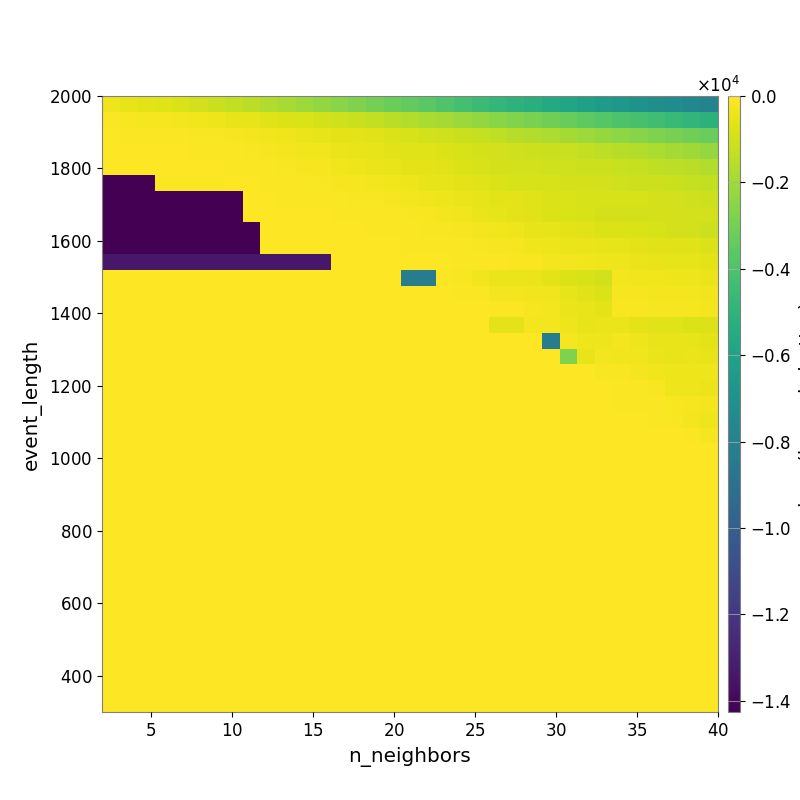

The data file committed next to this chart (first rows):
-3.757191597067526345e+02, -4.727651817159663210e+02, -5.665814958922679807e+02, -6.752902315865817400e+02, -8.026796928995715916e+02, -9.676743877408531489e+02, -1.124766900954483162e+03, -1.307587158933904220e+03, -1.466611893053761833e+03, -1.687159802745073648e+03, -1.873907077076472888e+03, -2.107224718436998955e+03, -2.334674556872216272e+03, -2.531610445508738394e+03, -2.736488333819839227e+03, -2.959495398287211628e+03, -3.180585501812610801e+03, -3.417638843699115569e+03, -3.650946674456914479e+03, -3.944678115570596219e+03, -4.235834395384990785e+03, -4.519375032685800761e+03, -4.795586201052372417e+03, -5.046867843406337670e+03
-1.085931342403382871e+02, -1.416613102081681745e+02, -1.779973852703509465e+02, -2.126115329625917241e+02, -2.530874339739280856e+02, -3.128743971205235539e+02, -3.694378281708531517e+02, -4.479370657722269016e+02, -5.368032669252329470e+02, -6.407168824078200942e+02, -7.307640672679650606e+02, -8.212068899108375035e+02, -9.279330251091614628e+02, -1.021783317639201982e+03, -1.140161224811735337e+03, -1.313690174352877875e+03, -1.462636803603338421e+03, -1.639111213396778112e+03, -1.801993815117474242e+03, -1.938584397814034446e+03, -2.147918785649498204e+03, -2.339066509116257293e+03, -2.528964877348561458e+03, -2.722999818596441855e+03
-5.258281918809809952e+01, -6.138659851758354336e+01, -6.850442487668125580e+01, -9.365782472409414083e+01, -1.110136327774146281e+02, -1.335436784968832171e+02, -1.590962309699702928e+02, -2.167066525862109643e+02, -2.575661220681784016e+02, -3.285026099578678895e+02, -3.799018322018009712e+02, -4.358571100629751527e+02, -5.150596381362371403e+02, -5.736353668098946628e+02, -6.115301892925135689e+02, -6.663237617735612730e+02, -7.658368053206276045e+02, -8.551394529483330871e+02, -9.602116214400996341e+02, -1.040214078465076454e+03, -1.145654781796549969e+03, -1.262151587565288764e+03, -1.382081507424426036e+03, -1.521168581206621184e+03
-5.011560514332316529e+01, -4.798149050558097173e+01, -4.798149050558097173e+01, -5.114532516170790188e+01, -5.427933740633435633e+01, -6.595919020410421751e+01, -7.605195191703542434e+01, -1.105604678765747195e+02, -1.425853775918579061e+02, -1.687331794972871251e+02, -2.304928966611623480e+02, -2.987276944898335387e+02, -3.336437334891136288e+02, -4.170286552854215074e+02, -4.702571898044479894e+02, -5.333783807852541941e+02, -6.218809107453124625e+02, -6.904515952653383692e+02, -7.036660263398166535e+02, -7.703407495327313654e+02, -8.492887134120933297e+02, -9.022706980352783148e+02, -9.727125718146885447e+02, -1.026422011730670647e+03
-5.271160349082185803e+01, -3.420499264133300699e+01, -3.420499264133300699e+01, -3.420499264133300699e+01, -3.826842763494886412e+01, -4.136361046508439188e+01, -5.214888676976055848e+01, -8.234366144430069312e+01, -9.879049014418927754e+01, -1.090749954594840716e+02, -1.456533316380007932e+02, -1.672639516705353344e+02, -2.210148133609272918e+02, -3.180130157444713745e+02, -3.730890991744501548e+02, -4.241251846741989198e+02, -4.954469911365713983e+02, -5.757518306257010181e+02, -6.082944702915124253e+02, -6.374865457283824526e+02, -7.600863283912170800e+02, -8.393233240452509563e+02, -9.328517856934662404e+02, -9.933532443705782953e+02
-1.426022172725795463e+04, -1.426022172725795463e+04, -1.426022172725795463e+04, -5.916654992743580266e+01, -5.916654992743580266e+01, -5.916654992743580266e+01, -5.916654992743580266e+01, -3.937388118823741223e+01, -4.830091345242151846e+01, -6.198696434766775099e+01, -7.964314947776500730e+01, -8.795244903900986344e+01, -1.196643111191281861e+02, -1.748144447302134097e+02, -2.005013366593194633e+02, -2.319461326053009032e+02, -3.024553053422196740e+02, -3.870318490332707029e+02, -4.752181348327618480e+02, -5.103647019297916927e+02, -5.840886150460778481e+02, -6.712053177400513277e+02, -7.263345526603089866e+02, -8.682276682471182312e+02
-1.426022172725795463e+04, -1.426022172725795463e+04, -1.426022172725795463e+04, -1.426022172725795463e+04, -1.426022172725795463e+04, -1.426022172725795463e+04, -1.426022172725795463e+04, -1.426022172725795463e+04, -4.291425243201526030e+01, -5.157067814871970057e+01, -6.207093802134754412e+01, -6.207093802134754412e+01, -7.124508468921284532e+01, -9.227043902403038089e+01, -1.120684700381489591e+02, -1.534398658128243653e+02, -1.849693842695490389e+02, -2.579537637326236563e+02, -3.175198079076438376e+02, -3.837442180005873524e+02, -4.321008749174014270e+02, -5.096181585014751931e+02, -5.962971280607293920e+02, -6.051417219085645911e+02
-1.426022172725795463e+04, -1.426022172725795463e+04, -1.426022172725795463e+04, -1.426022172725795463e+04, -1.426022172725795463e+04, -1.426022172725795463e+04, -1.426022172725795463e+04, -1.426022172725795463e+04, -5.205688769288207141e+01, -5.205688769288207141e+01, -4.174633245148721983e+01, -3.917172180195547782e+01, -4.442024406633411360e+01, -6.391198296778336641e+01, -6.717002607111510315e+01, -8.413879571935986235e+01, -1.001786659263449621e+02, -1.379694398599915814e+02, -1.652551508653930625e+02, -2.492841770440606979e+02, -3.261664167711660411e+02, -4.050551339937905482e+02, -5.031749523648630884e+02, -5.616870720037447882e+02
-1.426022172725795463e+04, -1.426022172725795463e+04, -1.426022172725795463e+04, -1.426022172725795463e+04, -1.426022172725795463e+04, -1.426022172725795463e+04, -1.426022172725795463e+04, -1.426022172725795463e+04, -1.426022172725795463e+04, -5.205688769288207141e+01, -5.205688769288207141e+01, -3.926992975177345357e+01, -4.013967023776823595e+01, -4.827345660038909614e+01, -5.295355351027652091e+01, -5.786462623013579787e+01, -6.751433062918755468e+01, -9.170454478399042841e+01, -1.174210446391021350e+02, -1.388871519666992072e+02, -1.906465111069321381e+02, -2.627676271047074579e+02, -3.238708930415558598e+02, -3.785983360855144042e+02
-1.426022172725795463e+04, -1.426022172725795463e+04, -1.426022172725795463e+04, -1.426022172725795463e+04, -1.426022172725795463e+04, -1.426022172725795463e+04, -1.426022172725795463e+04, -1.426022172725795463e+04, -1.426022172725795463e+04, -5.205688769288207141e+01, -5.205688769288207141e+01, -5.205688769288207141e+01, -5.205688769288207141e+01, -4.117938852632833857e+01, -4.255363578622699094e+01, -4.343194907896210566e+01, -4.772535810467198303e+01, -5.933531028313093003e+01, -6.660530933445897972e+01, -7.040545463981185037e+01, -1.038869765583648217e+02, -1.408893372386476415e+02, -1.772312885361793064e+02, -2.174066906486621917e+02
-1.332422500861763183e+04, -1.332422500861763183e+04, -1.332422500861763183e+04, -1.332422500861763183e+04, -1.332422500861763183e+04, -1.332422500861763183e+04, -1.332422500861763183e+04, -1.332422500861763183e+04, -1.332422500861763183e+04, -1.332422500861763183e+04, -1.332422500861763183e+04, -1.332422500861763183e+04, -1.332422500861763183e+04, -4.532103909117437723e+01, -4.532103909117437723e+01, -4.532103909117437723e+01, -3.896558216499756355e+01, -4.247365329035383041e+01, -4.247365329035383041e+01, -4.538161448698993894e+01, -6.689925152038608758e+01, -8.094316164301069705e+01, -1.044069984693584985e+02, -1.368848971893789042e+02
0.000000000000000000e+00, 0.000000000000000000e+00, 0.000000000000000000e+00, 0.000000000000000000e+00, 0.000000000000000000e+00, 0.000000000000000000e+00, 0.000000000000000000e+00, 0.000000000000000000e+00, 0.000000000000000000e+00, 0.000000000000000000e+00, 0.000000000000000000e+00, 0.000000000000000000e+00, 0.000000000000000000e+00, 0.000000000000000000e+00, 0.000000000000000000e+00, 0.000000000000000000e+00, 0.000000000000000000e+00, -8.191497802734375000e+03, -8.191497802734375000e+03, -7.733532176028484173e+01, -1.487318882110825484e+02, -2.989270006170827401e+02, -4.063716596554691023e+02, -3.993613871449188082e+02
0.000000000000000000e+00, 0.000000000000000000e+00, 0.000000000000000000e+00, 0.000000000000000000e+00, 0.000000000000000000e+00, 0.000000000000000000e+00, 0.000000000000000000e+00, 0.000000000000000000e+00, 0.000000000000000000e+00, 0.000000000000000000e+00, 0.000000000000000000e+00, 0.000000000000000000e+00, 0.000000000000000000e+00, 0.000000000000000000e+00, 0.000000000000000000e+00, 0.000000000000000000e+00, 0.000000000000000000e+00, 0.000000000000000000e+00, 0.000000000000000000e+00, -4.859271057494386525e+01, -7.436611699085135285e+01, -1.097159310953572628e+02, -2.232651130808817754e+02, -2.232651130808817754e+02
0.000000000000000000e+00, 0.000000000000000000e+00, 0.000000000000000000e+00, 0.000000000000000000e+00, 0.000000000000000000e+00, 0.000000000000000000e+00, 0.000000000000000000e+00, 0.000000000000000000e+00, 0.000000000000000000e+00, 0.000000000000000000e+00, 0.000000000000000000e+00, 0.000000000000000000e+00, 0.000000000000000000e+00, 0.000000000000000000e+00, 0.000000000000000000e+00, 0.000000000000000000e+00, 0.000000000000000000e+00, 0.000000000000000000e+00, 0.000000000000000000e+00, 0.000000000000000000e+00, -4.859271057494386525e+01, -4.859271057494386525e+01, -7.436611699085135285e+01, -1.069277869033206230e+02
0.000000000000000000e+00, 0.000000000000000000e+00, 0.000000000000000000e+00, 0.000000000000000000e+00, 0.000000000000000000e+00, 0.000000000000000000e+00, 0.000000000000000000e+00, 0.000000000000000000e+00, 0.000000000000000000e+00, 0.000000000000000000e+00, 0.000000000000000000e+00, 0.000000000000000000e+00, 0.000000000000000000e+00, 0.000000000000000000e+00, 0.000000000000000000e+00, 0.000000000000000000e+00, 0.000000000000000000e+00, 0.000000000000000000e+00, 0.000000000000000000e+00, 0.000000000000000000e+00, 0.000000000000000000e+00, 0.000000000000000000e+00, -6.063095657913772811e+02, -6.063095657913772811e+02
0.000000000000000000e+00, 0.000000000000000000e+00, 0.000000000000000000e+00, 0.000000000000000000e+00, 0.000000000000000000e+00, 0.000000000000000000e+00, 0.000000000000000000e+00, 0.000000000000000000e+00, 0.000000000000000000e+00, 0.000000000000000000e+00, 0.000000000000000000e+00, 0.000000000000000000e+00, 0.000000000000000000e+00, 0.000000000000000000e+00, 0.000000000000000000e+00, 0.000000000000000000e+00, 0.000000000000000000e+00, 0.000000000000000000e+00, 0.000000000000000000e+00, 0.000000000000000000e+00, 0.000000000000000000e+00, 0.000000000000000000e+00, 0.000000000000000000e+00, 0.000000000000000000e+00
0.000000000000000000e+00, 0.000000000000000000e+00, 0.000000000000000000e+00, 0.000000000000000000e+00, 0.000000000000000000e+00, 0.000000000000000000e+00, 0.000000000000000000e+00, 0.000000000000000000e+00, 0.000000000000000000e+00, 0.000000000000000000e+00, 0.000000000000000000e+00, 0.000000000000000000e+00, 0.000000000000000000e+00, 0.000000000000000000e+00, 0.000000000000000000e+00, 0.000000000000000000e+00, 0.000000000000000000e+00, 0.000000000000000000e+00, 0.000000000000000000e+00, 0.000000000000000000e+00, 0.000000000000000000e+00, 0.000000000000000000e+00, 0.000000000000000000e+00, 0.000000000000000000e+00
0.000000000000000000e+00, 0.000000000000000000e+00, 0.000000000000000000e+00, 0.000000000000000000e+00, 0.000000000000000000e+00, 0.000000000000000000e+00, 0.000000000000000000e+00, 0.000000000000000000e+00, 0.000000000000000000e+00, 0.000000000000000000e+00, 0.000000000000000000e+00, 0.000000000000000000e+00, 0.000000000000000000e+00, 0.000000000000000000e+00, 0.000000000000000000e+00, 0.000000000000000000e+00, 0.000000000000000000e+00, 0.000000000000000000e+00, 0.000000000000000000e+00, 0.000000000000000000e+00, 0.000000000000000000e+00, 0.000000000000000000e+00, 0.000000000000000000e+00, 0.000000000000000000e+00
0.000000000000000000e+00, 0.000000000000000000e+00, 0.000000000000000000e+00, 0.000000000000000000e+00, 0.000000000000000000e+00, 0.000000000000000000e+00, 0.000000000000000000e+00, 0.000000000000000000e+00, 0.000000000000000000e+00, 0.000000000000000000e+00, 0.000000000000000000e+00, 0.000000000000000000e+00, 0.000000000000000000e+00, 0.000000000000000000e+00, 0.000000000000000000e+00, 0.000000000000000000e+00, 0.000000000000000000e+00, 0.000000000000000000e+00, 0.000000000000000000e+00, 0.000000000000000000e+00, 0.000000000000000000e+00, 0.000000000000000000e+00, 0.000000000000000000e+00, 0.000000000000000000e+00
0.000000000000000000e+00, 0.000000000000000000e+00, 0.000000000000000000e+00, 0.000000000000000000e+00, 0.000000000000000000e+00, 0.000000000000000000e+00, 0.000000000000000000e+00, 0.000000000000000000e+00, 0.000000000000000000e+00, 0.000000000000000000e+00, 0.000000000000000000e+00, 0.000000000000000000e+00, 0.000000000000000000e+00, 0.000000000000000000e+00, 0.000000000000000000e+00, 0.000000000000000000e+00, 0.000000000000000000e+00, 0.000000000000000000e+00, 0.000000000000000000e+00, 0.000000000000000000e+00, 0.000000000000000000e+00, 0.000000000000000000e+00, 0.000000000000000000e+00, 0.000000000000000000e+00
0.000000000000000000e+00, 0.000000000000000000e+00, 0.000000000000000000e+00, 0.000000000000000000e+00, 0.000000000000000000e+00, 0.000000000000000000e+00, 0.000000000000000000e+00, 0.000000000000000000e+00, 0.000000000000000000e+00, 0.000000000000000000e+00, 0.000000000000000000e+00, 0.000000000000000000e+00, 0.000000000000000000e+00, 0.000000000000000000e+00, 0.000000000000000000e+00, 0.000000000000000000e+00, 0.000000000000000000e+00, 0.000000000000000000e+00, 0.000000000000000000e+00, 0.000000000000000000e+00, 0.000000000000000000e+00, 0.000000000000000000e+00, 0.000000000000000000e+00, 0.000000000000000000e+00
0.000000000000000000e+00, 0.000000000000000000e+00, 0.000000000000000000e+00, 0.000000000000000000e+00, 0.000000000000000000e+00, 0.000000000000000000e+00, 0.000000000000000000e+00, 0.000000000000000000e+00, 0.000000000000000000e+00, 0.000000000000000000e+00, 0.000000000000000000e+00, 0.000000000000000000e+00, 0.000000000000000000e+00, 0.000000000000000000e+00, 0.000000000000000000e+00, 0.000000000000000000e+00, 0.000000000000000000e+00, 0.000000000000000000e+00, 0.000000000000000000e+00, 0.000000000000000000e+00, 0.000000000000000000e+00, 0.000000000000000000e+00, 0.000000000000000000e+00, 0.000000000000000000e+00
0.000000000000000000e+00, 0.000000000000000000e+00, 0.000000000000000000e+00, 0.000000000000000000e+00, 0.000000000000000000e+00, 0.000000000000000000e+00, 0.000000000000000000e+00, 0.000000000000000000e+00, 0.000000000000000000e+00, 0.000000000000000000e+00, 0.000000000000000000e+00, 0.000000000000000000e+00, 0.000000000000000000e+00, 0.000000000000000000e+00, 0.000000000000000000e+00, 0.000000000000000000e+00, 0.000000000000000000e+00, 0.000000000000000000e+00, 0.000000000000000000e+00, 0.000000000000000000e+00, 0.000000000000000000e+00, 0.000000000000000000e+00, 0.000000000000000000e+00, 0.000000000000000000e+00
0.000000000000000000e+00, 0.000000000000000000e+00, 0.000000000000000000e+00, 0.000000000000000000e+00, 0.000000000000000000e+00, 0.000000000000000000e+00, 0.000000000000000000e+00, 0.000000000000000000e+00, 0.000000000000000000e+00, 0.000000000000000000e+00, 0.000000000000000000e+00, 0.000000000000000000e+00, 0.000000000000000000e+00, 0.000000000000000000e+00, 0.000000000000000000e+00, 0.000000000000000000e+00, 0.000000000000000000e+00, 0.000000000000000000e+00, 0.000000000000000000e+00, 0.000000000000000000e+00, 0.000000000000000000e+00, 0.000000000000000000e+00, 0.000000000000000000e+00, 0.000000000000000000e+00
0.000000000000000000e+00, 0.000000000000000000e+00, 0.000000000000000000e+00, 0.000000000000000000e+00, 0.000000000000000000e+00, 0.000000000000000000e+00, 0.000000000000000000e+00, 0.000000000000000000e+00, 0.000000000000000000e+00, 0.000000000000000000e+00, 0.000000000000000000e+00, 0.000000000000000000e+00, 0.000000000000000000e+00, 0.000000000000000000e+00, 0.000000000000000000e+00, 0.000000000000000000e+00, 0.000000000000000000e+00, 0.000000000000000000e+00, 0.000000000000000000e+00, 0.000000000000000000e+00, 0.000000000000000000e+00, 0.000000000000000000e+00, 0.000000000000000000e+00, 0.000000000000000000e+00
0.000000000000000000e+00, 0.000000000000000000e+00, 0.000000000000000000e+00, 0.000000000000000000e+00, 0.000000000000000000e+00, 0.000000000000000000e+00, 0.000000000000000000e+00, 0.000000000000000000e+00, 0.000000000000000000e+00, 0.000000000000000000e+00, 0.000000000000000000e+00, 0.000000000000000000e+00, 0.000000000000000000e+00, 0.000000000000000000e+00, 0.000000000000000000e+00, 0.000000000000000000e+00, 0.000000000000000000e+00, 0.000000000000000000e+00, 0.000000000000000000e+00, 0.000000000000000000e+00, 0.000000000000000000e+00, 0.000000000000000000e+00, 0.000000000000000000e+00, 0.000000000000000000e+00
0.000000000000000000e+00, 0.000000000000000000e+00, 0.000000000000000000e+00, 0.000000000000000000e+00, 0.000000000000000000e+00, 0.000000000000000000e+00, 0.000000000000000000e+00, 0.000000000000000000e+00, 0.000000000000000000e+00, 0.000000000000000000e+00, 0.000000000000000000e+00, 0.000000000000000000e+00, 0.000000000000000000e+00, 0.000000000000000000e+00, 0.000000000000000000e+00, 0.000000000000000000e+00, 0.000000000000000000e+00, 0.000000000000000000e+00, 0.000000000000000000e+00, 0.000000000000000000e+00, 0.000000000000000000e+00, 0.000000000000000000e+00, 0.000000000000000000e+00, 0.000000000000000000e+00
0.000000000000000000e+00, 0.000000000000000000e+00, 0.000000000000000000e+00, 0.000000000000000000e+00, 0.000000000000000000e+00, 0.000000000000000000e+00, 0.000000000000000000e+00, 0.000000000000000000e+00, 0.000000000000000000e+00, 0.000000000000000000e+00, 0.000000000000000000e+00, 0.000000000000000000e+00, 0.000000000000000000e+00, 0.000000000000000000e+00, 0.000000000000000000e+00, 0.000000000000000000e+00, 0.000000000000000000e+00, 0.000000000000000000e+00, 0.000000000000000000e+00, 0.000000000000000000e+00, 0.000000000000000000e+00, 0.000000000000000000e+00, 0.000000000000000000e+00, 0.000000000000000000e+00
0.000000000000000000e+00, 0.000000000000000000e+00, 0.000000000000000000e+00, 0.000000000000000000e+00, 0.000000000000000000e+00, 0.000000000000000000e+00, 0.000000000000000000e+00, 0.000000000000000000e+00, 0.000000000000000000e+00, 0.000000000000000000e+00, 0.000000000000000000e+00, 0.000000000000000000e+00, 0.000000000000000000e+00, 0.000000000000000000e+00, 0.000000000000000000e+00, 0.000000000000000000e+00, 0.000000000000000000e+00, 0.000000000000000000e+00, 0.000000000000000000e+00, 0.000000000000000000e+00, 0.000000000000000000e+00, 0.000000000000000000e+00, 0.000000000000000000e+00, 0.000000000000000000e+00
0.000000000000000000e+00, 0.000000000000000000e+00, 0.000000000000000000e+00, 0.000000000000000000e+00, 0.000000000000000000e+00, 0.000000000000000000e+00, 0.000000000000000000e+00, 0.000000000000000000e+00, 0.000000000000000000e+00, 0.000000000000000000e+00, 0.000000000000000000e+00, 0.000000000000000000e+00, 0.000000000000000000e+00, 0.000000000000000000e+00, 0.000000000000000000e+00, 0.000000000000000000e+00, 0.000000000000000000e+00, 0.000000000000000000e+00, 0.000000000000000000e+00, 0.000000000000000000e+00, 0.000000000000000000e+00, 0.000000000000000000e+00, 0.000000000000000000e+00, 0.000000000000000000e+00
0.000000000000000000e+00, 0.000000000000000000e+00, 0.000000000000000000e+00, 0.000000000000000000e+00, 0.000000000000000000e+00, 0.000000000000000000e+00, 0.000000000000000000e+00, 0.000000000000000000e+00, 0.000000000000000000e+00, 0.000000000000000000e+00, 0.000000000000000000e+00, 0.000000000000000000e+00, 0.000000000000000000e+00, 0.000000000000000000e+00, 0.000000000000000000e+00, 0.000000000000000000e+00, 0.000000000000000000e+00, 0.000000000000000000e+00, 0.000000000000000000e+00, 0.000000000000000000e+00, 0.000000000000000000e+00, 0.000000000000000000e+00, 0.000000000000000000e+00, 0.000000000000000000e+00
0.000000000000000000e+00, 0.000000000000000000e+00, 0.000000000000000000e+00, 0.000000000000000000e+00, 0.000000000000000000e+00, 0.000000000000000000e+00, 0.000000000000000000e+00, 0.000000000000000000e+00, 0.000000000000000000e+00, 0.000000000000000000e+00, 0.000000000000000000e+00, 0.000000000000000000e+00, 0.000000000000000000e+00, 0.000000000000000000e+00, 0.000000000000000000e+00, 0.000000000000000000e+00, 0.000000000000000000e+00, 0.000000000000000000e+00, 0.000000000000000000e+00, 0.000000000000000000e+00, 0.000000000000000000e+00, 0.000000000000000000e+00, 0.000000000000000000e+00, 0.000000000000000000e+00
0.000000000000000000e+00, 0.000000000000000000e+00, 0.000000000000000000e+00, 0.000000000000000000e+00, 0.000000000000000000e+00, 0.000000000000000000e+00, 0.000000000000000000e+00, 0.000000000000000000e+00, 0.000000000000000000e+00, 0.000000000000000000e+00, 0.000000000000000000e+00, 0.000000000000000000e+00, 0.000000000000000000e+00, 0.000000000000000000e+00, 0.000000000000000000e+00, 0.000000000000000000e+00, 0.000000000000000000e+00, 0.000000000000000000e+00, 0.000000000000000000e+00, 0.000000000000000000e+00, 0.000000000000000000e+00, 0.000000000000000000e+00, 0.000000000000000000e+00, 0.000000000000000000e+00
0.000000000000000000e+00, 0.000000000000000000e+00, 0.000000000000000000e+00, 0.000000000000000000e+00, 0.000000000000000000e+00, 0.000000000000000000e+00, 0.000000000000000000e+00, 0.000000000000000000e+00, 0.000000000000000000e+00, 0.000000000000000000e+00, 0.000000000000000000e+00, 0.000000000000000000e+00, 0.000000000000000000e+00, 0.000000000000000000e+00, 0.000000000000000000e+00, 0.000000000000000000e+00, 0.000000000000000000e+00, 0.000000000000000000e+00, 0.000000000000000000e+00, 0.000000000000000000e+00, 0.000000000000000000e+00, 0.000000000000000000e+00, 0.000000000000000000e+00, 0.000000000000000000e+00
0.000000000000000000e+00, 0.000000000000000000e+00, 0.000000000000000000e+00, 0.000000000000000000e+00, 0.000000000000000000e+00, 0.000000000000000000e+00, 0.000000000000000000e+00, 0.000000000000000000e+00, 0.000000000000000000e+00, 0.000000000000000000e+00, 0.000000000000000000e+00, 0.000000000000000000e+00, 0.000000000000000000e+00, 0.000000000000000000e+00, 0.000000000000000000e+00, 0.000000000000000000e+00, 0.000000000000000000e+00, 0.000000000000000000e+00, 0.000000000000000000e+00, 0.000000000000000000e+00, 0.000000000000000000e+00, 0.000000000000000000e+00, 0.000000000000000000e+00, 0.000000000000000000e+00
0.000000000000000000e+00, 0.000000000000000000e+00, 0.000000000000000000e+00, 0.000000000000000000e+00, 0.000000000000000000e+00, 0.000000000000000000e+00, 0.000000000000000000e+00, 0.000000000000000000e+00, 0.000000000000000000e+00, 0.000000000000000000e+00, 0.000000000000000000e+00, 0.000000000000000000e+00, 0.000000000000000000e+00, 0.000000000000000000e+00, 0.000000000000000000e+00, 0.000000000000000000e+00, 0.000000000000000000e+00, 0.000000000000000000e+00, 0.000000000000000000e+00, 0.000000000000000000e+00, 0.000000000000000000e+00, 0.000000000000000000e+00, 0.000000000000000000e+00, 0.000000000000000000e+00
0.000000000000000000e+00, 0.000000000000000000e+00, 0.000000000000000000e+00, 0.000000000000000000e+00, 0.000000000000000000e+00, 0.000000000000000000e+00, 0.000000000000000000e+00, 0.000000000000000000e+00, 0.000000000000000000e+00, 0.000000000000000000e+00, 0.000000000000000000e+00, 0.000000000000000000e+00, 0.000000000000000000e+00, 0.000000000000000000e+00, 0.000000000000000000e+00, 0.000000000000000000e+00, 0.000000000000000000e+00, 0.000000000000000000e+00, 0.000000000000000000e+00, 0.000000000000000000e+00, 0.000000000000000000e+00, 0.000000000000000000e+00, 0.000000000000000000e+00, 0.000000000000000000e+00
0.000000000000000000e+00, 0.000000000000000000e+00, 0.000000000000000000e+00, 0.000000000000000000e+00, 0.000000000000000000e+00, 0.000000000000000000e+00, 0.000000000000000000e+00, 0.000000000000000000e+00, 0.000000000000000000e+00, 0.000000000000000000e+00, 0.000000000000000000e+00, 0.000000000000000000e+00, 0.000000000000000000e+00, 0.000000000000000000e+00, 0.000000000000000000e+00, 0.000000000000000000e+00, 0.000000000000000000e+00, 0.000000000000000000e+00, 0.000000000000000000e+00, 0.000000000000000000e+00, 0.000000000000000000e+00, 0.000000000000000000e+00, 0.000000000000000000e+00, 0.000000000000000000e+00
0.000000000000000000e+00, 0.000000000000000000e+00, 0.000000000000000000e+00, 0.000000000000000000e+00, 0.000000000000000000e+00, 0.000000000000000000e+00, 0.000000000000000000e+00, 0.000000000000000000e+00, 0.000000000000000000e+00, 0.000000000000000000e+00, 0.000000000000000000e+00, 0.000000000000000000e+00, 0.000000000000000000e+00, 0.000000000000000000e+00, 0.000000000000000000e+00, 0.000000000000000000e+00, 0.000000000000000000e+00, 0.000000000000000000e+00, 0.000000000000000000e+00, 0.000000000000000000e+00, 0.000000000000000000e+00, 0.000000000000000000e+00, 0.000000000000000000e+00, 0.000000000000000000e+00
